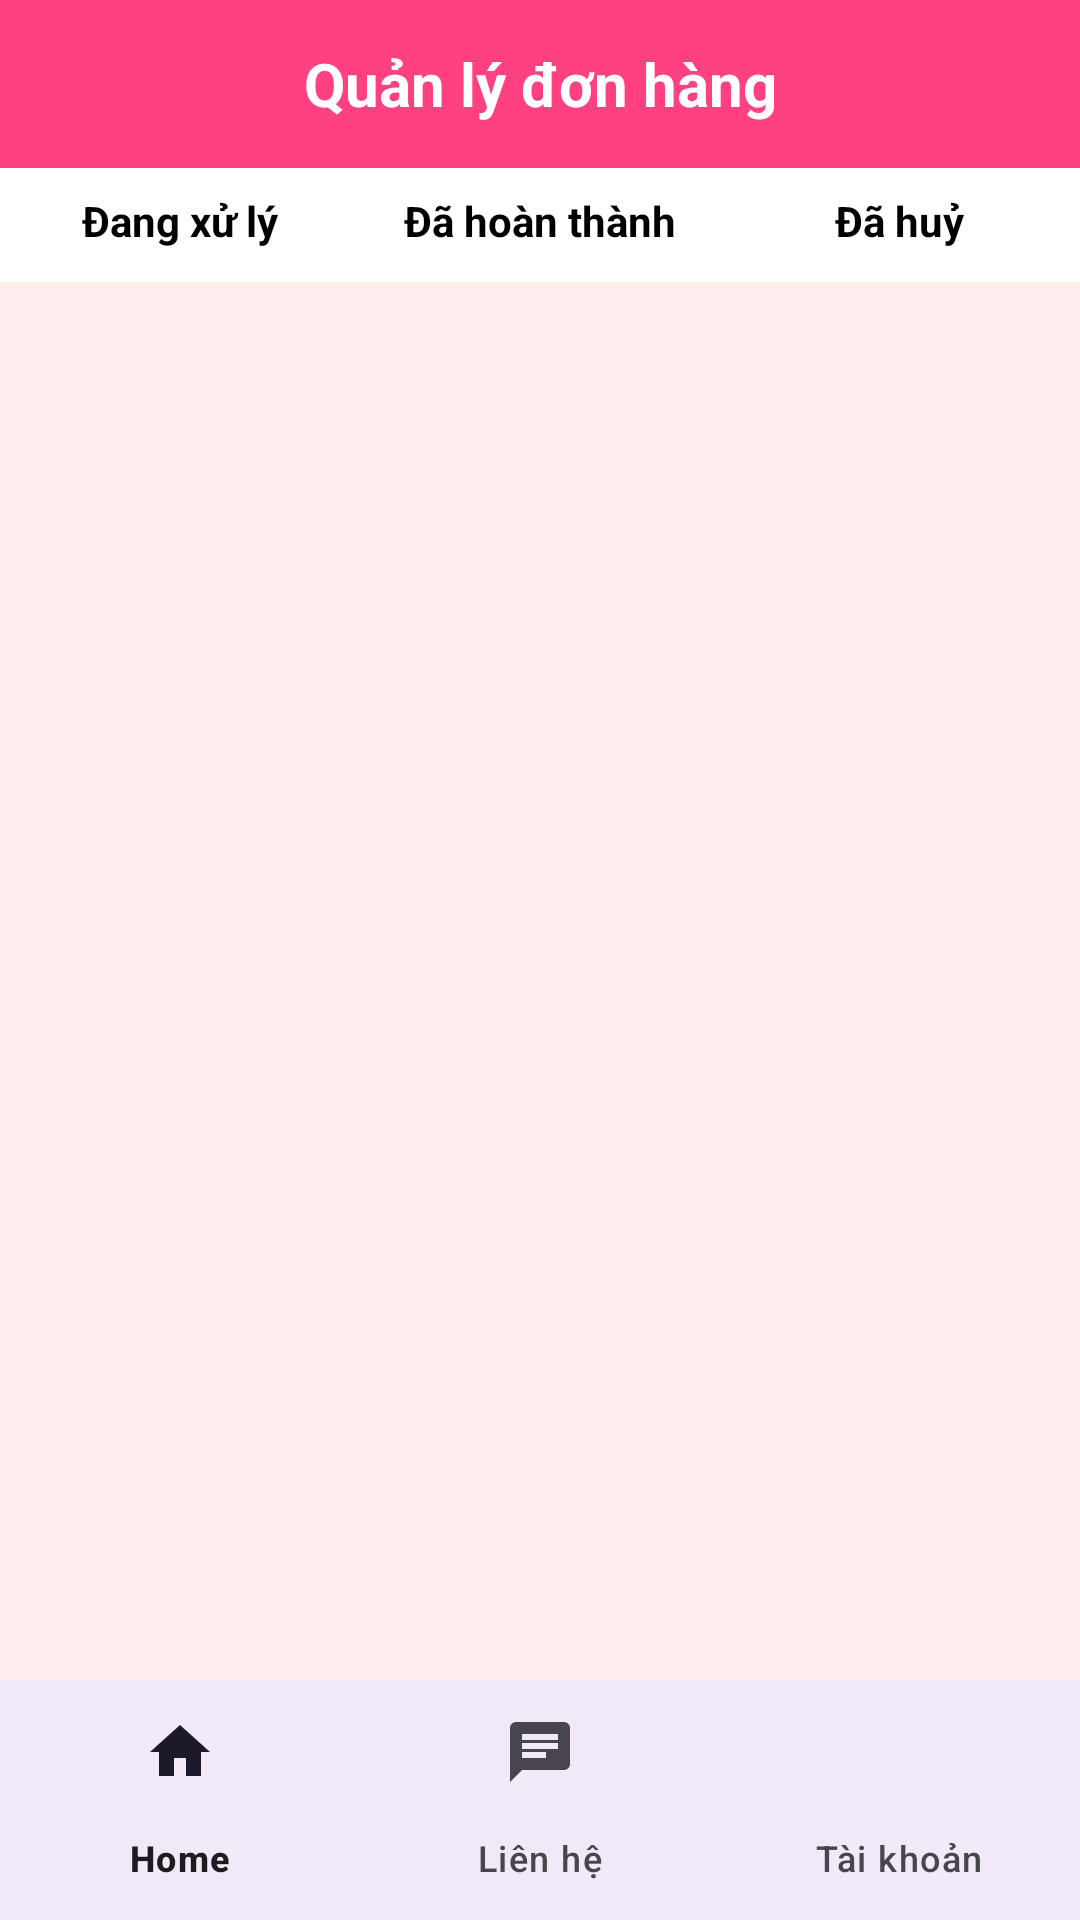

This screen was rendered from an Android layout file. Write that file and the resources it references.
<!-- AndroidManifest.xml: application theme Theme.DATN_MD02_ADMIM -->
<!-- res/layout/fragment_orders.xml -->
<?xml version="1.0" encoding="utf-8"?>
<RelativeLayout xmlns:android="http://schemas.android.com/apk/res/android"
    xmlns:app="http://schemas.android.com/apk/res-auto"
    android:layout_width="match_parent"
    android:layout_height="match_parent"
    android:background="#FFECEC">

    
    <TextView
        android:id="@+id/tv_title"
        android:layout_width="match_parent"
        android:layout_height="56dp"
        android:background="@color/pink"
        android:gravity="center"
        android:text="Quản lý đơn hàng"
        android:textColor="@android:color/white"
        android:textSize="20sp"
        android:textStyle="bold" />

    
    <LinearLayout
        android:id="@+id/layout_filter"
        android:layout_below="@id/tv_title"
        android:layout_width="match_parent"
        android:layout_height="wrap_content"
        android:orientation="horizontal"
        android:weightSum="3"
        android:background="@android:color/white"
        android:paddingTop="8dp"
        android:paddingBottom="4dp">

        <LinearLayout
            android:id="@+id/tab_pending"
            android:layout_width="0dp"
            android:layout_height="wrap_content"
            android:layout_weight="1"
            android:orientation="vertical"
            android:gravity="center">

            <TextView
                android:id="@+id/btn_pending"
                android:layout_width="wrap_content"
                android:layout_height="wrap_content"
                android:text="Đang xử lý"
                android:textColor="@android:color/black"
                android:textStyle="bold"
                android:textSize="14sp" />

            <View
                android:id="@+id/underline_pending"
                android:layout_width="match_parent"
                android:layout_height="3dp"
                android:layout_marginTop="4dp"
                android:background="@android:color/transparent" />
        </LinearLayout>

        <LinearLayout
            android:id="@+id/tab_done"
            android:layout_width="0dp"
            android:layout_height="wrap_content"
            android:layout_weight="1"
            android:orientation="vertical"
            android:gravity="center">

            <TextView
                android:id="@+id/btn_done"
                android:layout_width="wrap_content"
                android:layout_height="wrap_content"
                android:text="Đã hoàn thành"
                android:textColor="@android:color/black"
                android:textStyle="bold"
                android:textSize="14sp" />

            <View
                android:id="@+id/underline_done"
                android:layout_width="match_parent"
                android:layout_height="3dp"
                android:layout_marginTop="4dp"
                android:background="@android:color/transparent" />
        </LinearLayout>

        <LinearLayout
            android:id="@+id/tab_cancelled"
            android:layout_width="0dp"
            android:layout_height="wrap_content"
            android:layout_weight="1"
            android:orientation="vertical"
            android:gravity="center">

            <TextView
                android:id="@+id/btn_cancelled"
                android:layout_width="wrap_content"
                android:layout_height="wrap_content"
                android:text="Đã huỷ"
                android:textColor="@android:color/black"
                android:textStyle="bold"
                android:textSize="14sp" />

            <View
                android:id="@+id/underline_cancelled"
                android:layout_width="match_parent"
                android:layout_height="3dp"
                android:layout_marginTop="4dp"
                android:background="@android:color/transparent" />
        </LinearLayout>
    </LinearLayout>

    
    <androidx.recyclerview.widget.RecyclerView
        android:id="@+id/recycler_orders"
        android:layout_below="@id/layout_filter"
        android:layout_above="@id/bottom_navigation"
        android:layout_width="match_parent"
        android:layout_height="0dp"
        android:layout_marginTop="8dp"
        android:layout_alignParentBottom="false"
        android:layout_weight="1" />

    
    <com.google.android.material.bottomnavigation.BottomNavigationView
        android:id="@+id/bottom_navigation"
        android:layout_alignParentBottom="true"
        android:layout_width="match_parent"
        android:layout_height="wrap_content"
        android:background="?android:attr/windowBackground"
        app:menu="@menu/bottom_nav_menu_staff" />
</RelativeLayout>
<!-- resources referenced by this layout -->
<resources>
  <color name="pink">#FF4081</color>
  <style name="Theme.DATN_MD02_ADMIM" parent="Base.Theme.DATN_MD02_ADMIM" />
  <style name="Base.Theme.DATN_MD02_ADMIM" parent="Theme.Material3.Light.NoActionBar">
          
          
      </style>
</resources>
